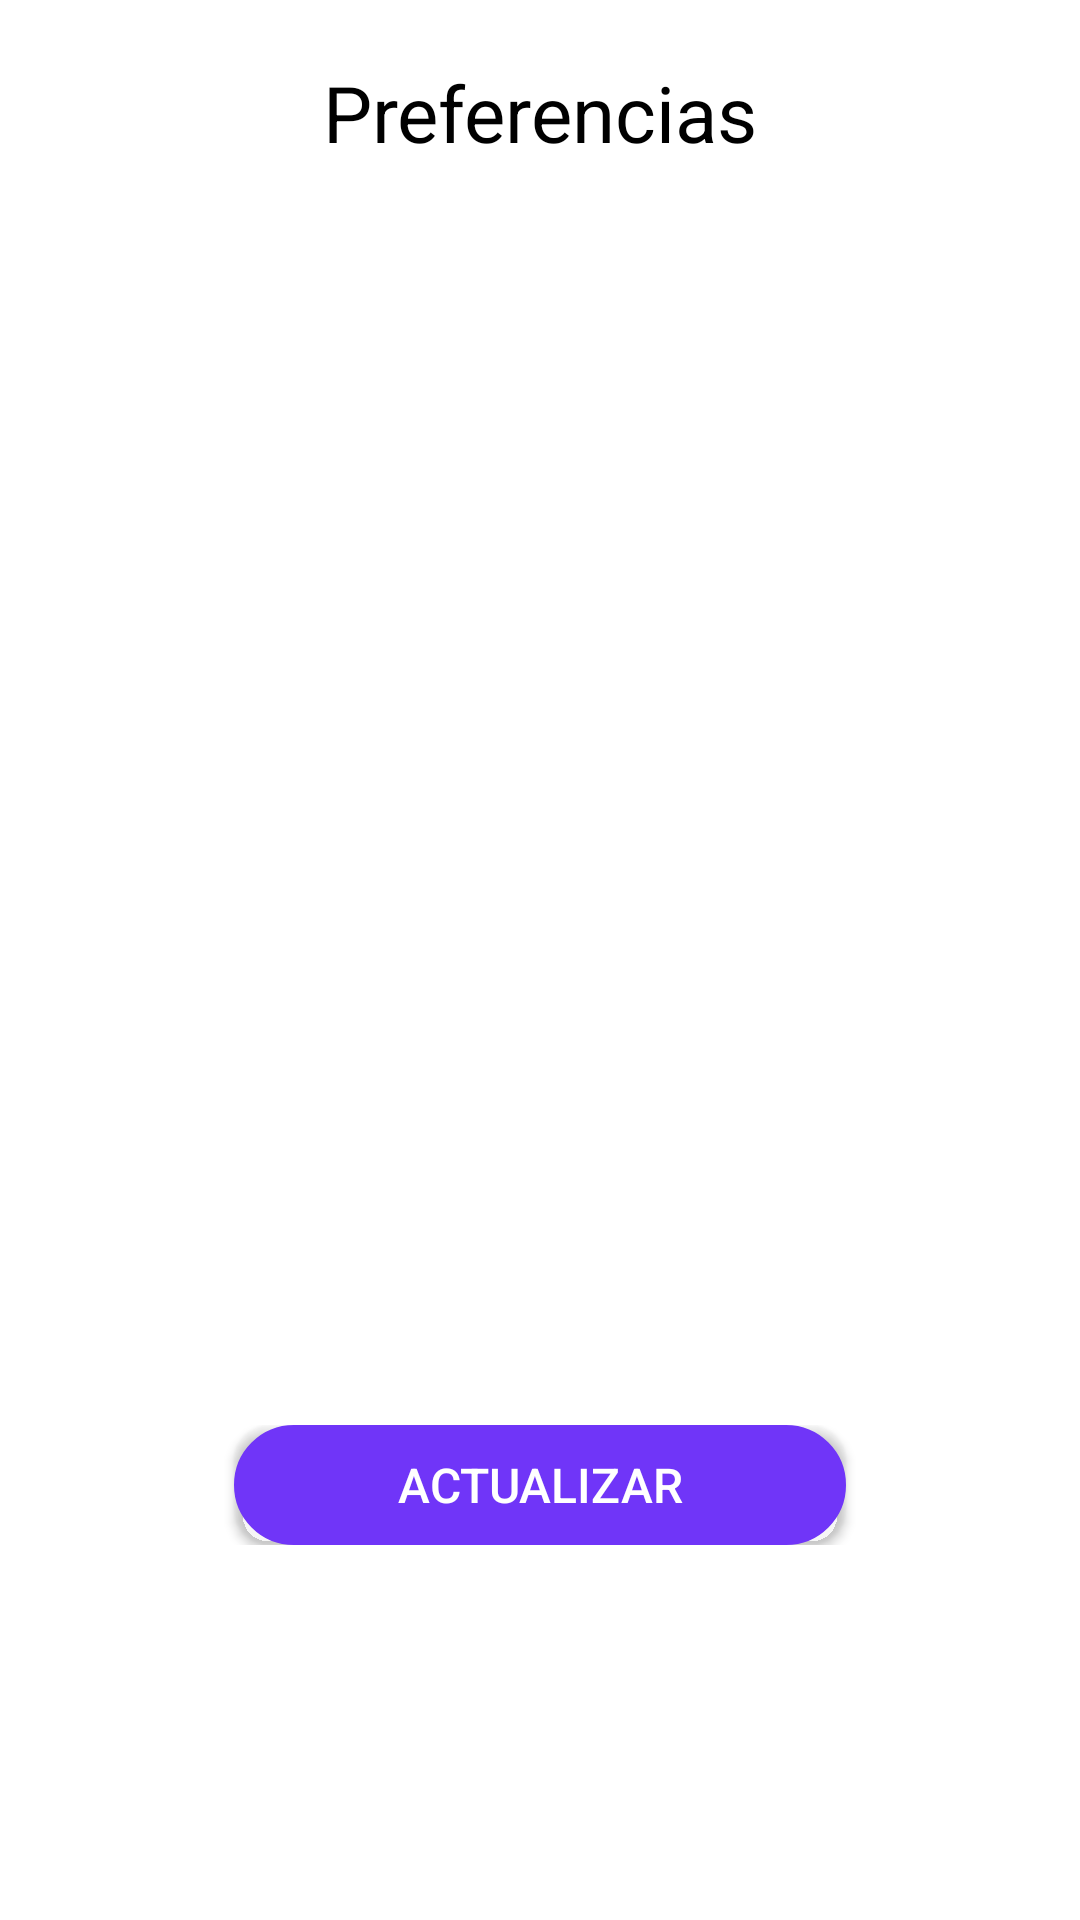

Here is an Android app screen rendered from its layout file. Give the layout XML and the strings, colors and styles it references.
<!-- AndroidManifest.xml: application theme AppTheme -->
<!-- res/layout/fragment_preferencias.xml -->
<FrameLayout xmlns:android="http://schemas.android.com/apk/res/android"
    xmlns:tools="http://schemas.android.com/tools"
    android:layout_width="match_parent"
    android:layout_height="match_parent"
    tools:context="audu.app.fragments.preferencias">

    <LinearLayout
        android:layout_width="match_parent"
        android:layout_height="match_parent"
        android:background="@color/colorWhite"
        android:orientation="vertical"
        android:paddingStart="10dp"
        android:paddingEnd="10dp">

    <View
        android:layout_width="match_parent"
        android:layout_height="20dp"/>

    <LinearLayout
        android:layout_width="match_parent"
        android:layout_height="wrap_content"
        android:gravity="center"
        android:orientation="horizontal">

        <TextView
            android:layout_width="wrap_content"
            android:layout_height="wrap_content"
            style="@style/NormalBlackBigField"
            android:text="Preferencias"/>


    </LinearLayout>


    <View
        android:layout_width="match_parent"
        android:layout_height="20dp"/>


        <LinearLayout
            android:layout_width="match_parent"
            android:layout_height="380dp">

            <android.support.v7.widget.RecyclerView
                android:id="@+id/fragment_preferencias_recycler"
                android:layout_width="match_parent"
                android:layout_height="match_parent">


            </android.support.v7.widget.RecyclerView>


        </LinearLayout>

        <View
            android:layout_width="match_parent"
            android:layout_height="20dp"/>

        <LinearLayout
            android:layout_width="match_parent"
            android:layout_height="40dp"
            android:weightSum="1"
            android:gravity="center">

            <Button
                android:layout_width="0dp"
                android:layout_height="wrap_content"
                android:layout_weight="0.60"
                android:text="Actualizar"
                android:textSize="16sp"
                android:textColor="@color/colorWhite"
                android:background="@drawable/purple_button"
                android:id="@+id/fragment_preferencias_cambiar"/>

        </LinearLayout>


    </LinearLayout>

</FrameLayout>
<!-- resources referenced by this layout -->
<resources>
  <color name="colorWhite">#FFFFFF</color>
  <!-- drawable purple_button (drawable) -->
  <?xml version="1.0" encoding="utf-8"?>
  <selector xmlns:android="http://schemas.android.com/apk/res/android" >
      <item android:state_pressed="true" >
          <shape android:shape="rectangle"  >
              <corners android:radius="24dip" />
              <stroke android:width="1dip" android:color="@color/aPurple" />
              <solid android:color="@color/aPurple"/>
          </shape>
      </item>
      <item android:state_focused="true">
          <shape android:shape="rectangle"  >
              <corners android:radius="24dip" />
              <stroke android:width="1dip" android:color="@color/aPurple" />
              <solid android:color="@color/aPurple"/>
          </shape>
      </item>
      <item >
          <shape android:shape="rectangle"  >
              <corners android:radius="12dip" />
              <stroke android:width="24dip" android:color="@color/aPurple" />
              <solid android:color="@color/aPurple"/>
          </shape>
      </item>
  </selector>
  <style name="NormalBlackBigField">
          <item name="android:textSize">26sp</item>
          <item name="android:textColor">@android:color/black</item>
      </style>
  <style name="AppTheme" parent="Theme.AppCompat.Light.DarkActionBar">
          
          <item name="colorPrimary">@color/colorPrimary</item>
          <item name="colorPrimaryDark">@color/colorPrimaryDark</item>
          <item name="colorAccent">@color/colorAccent</item>
          <item name="windowActionBar">false</item>
          <item name="windowNoTitle">true</item>
          <item name="android:windowAnimationStyle">@null</item>
      </style>
  <color name="aPurple">#7035F8</color>
  <color name="colorPrimary">#3F51B5</color>
  <color name="colorPrimaryDark">#303F9F</color>
  <color name="colorAccent">#FF4081</color>
</resources>
